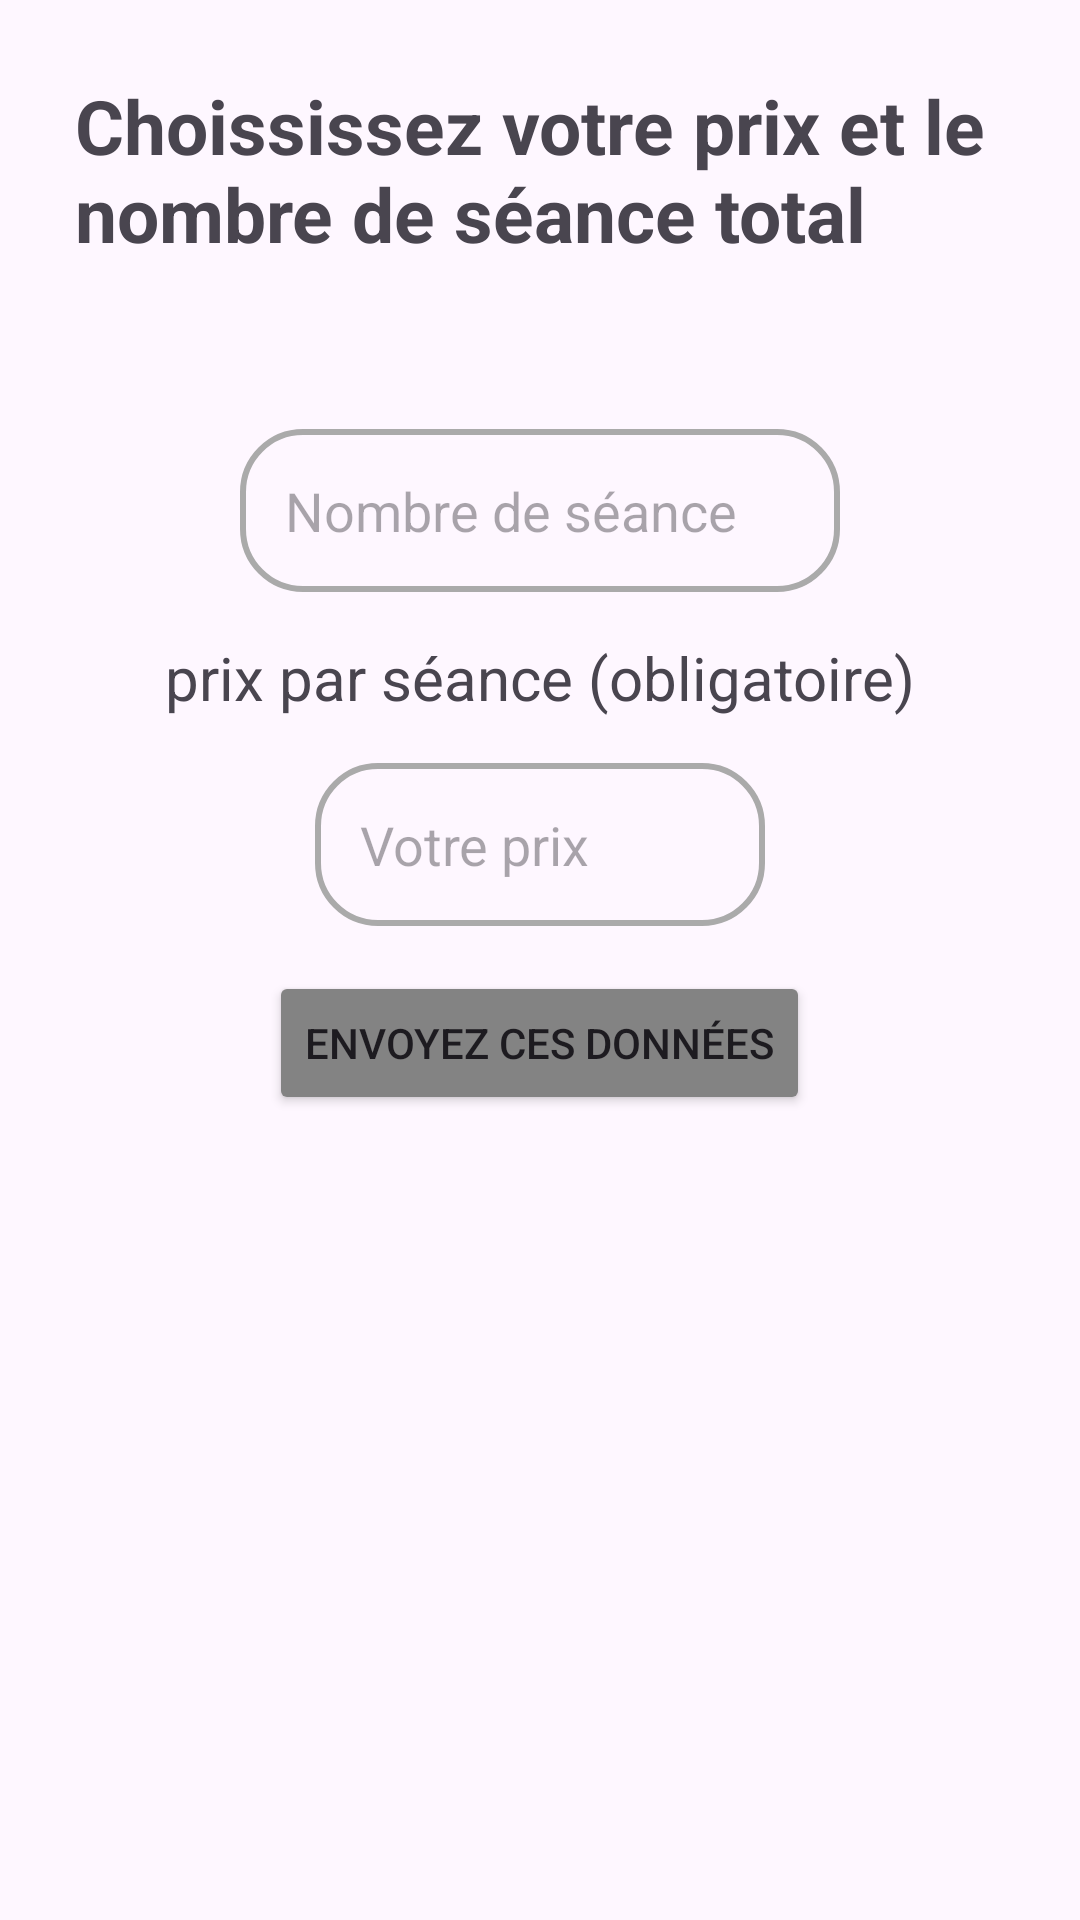

Reconstruct the res/layout file that produces this screen, plus the resources it refers to.
<!-- AndroidManifest.xml: application theme Base.Theme.Promocare_android -->
<!-- res/layout/activity_create_offer_price.xml -->
<?xml version="1.0" encoding="utf-8"?>
<androidx.constraintlayout.widget.ConstraintLayout xmlns:android="http://schemas.android.com/apk/res/android"
    android:layout_width="match_parent"
    android:layout_height="match_parent"
    xmlns:app="http://schemas.android.com/apk/res-auto">

    <LinearLayout
        android:layout_width="match_parent"
        android:layout_height="match_parent"
        android:orientation="vertical"
        android:layout_margin="15dp"
        android:gravity="center_horizontal">

        <TextView
            android:id="@+id/company_offer_title_text_view_price"
            android:layout_width="wrap_content"
            android:layout_height="wrap_content"
            android:layout_margin="10dp"
            android:textSize="25sp"
            app:layout_constraintTop_toTopOf="parent"
            app:layout_constraintStart_toStartOf="parent"
            app:layout_constraintEnd_toEndOf="parent"
            android:textStyle="bold"
            android:text="@string/choississez_votre_prix_et_le_nombre_de_s_ance"
            />

        <EditText
            android:id="@+id/company_offer_seance_edit_text"
            android:layout_width="200dp"
            android:layout_height="wrap_content"
            android:layout_marginTop="45dp"
            android:layout_marginStart="15dp"
            android:layout_marginEnd="15dp"
            android:autofillHints="Prix"
            android:padding="15dp"
            android:hint="@string/nombre_de_s_ance"
            app:layout_constraintTop_toBottomOf="@id/company_offer_title_text_view"
            app:layout_constraintStart_toStartOf="parent"
            app:layout_constraintEnd_toEndOf="parent"
            android:background="@drawable/circle_linear"
            android:inputType="number"
            />

        <TextView
            android:layout_width="wrap_content"
            android:layout_height="wrap_content"
            android:textSize="20sp"
            android:layout_marginTop="15dp"
            android:text="@string/prix_par_s_ance"/>

        <EditText
            android:id="@+id/company_offer_price_edit_text"
            android:layout_width="150dp"
            android:layout_height="wrap_content"
            android:layout_marginTop="15dp"
            android:layout_marginStart="15dp"
            android:layout_marginEnd="15dp"
            android:autofillHints="Prix"
            android:padding="15dp"
            android:hint="@string/votre_prix"
            app:layout_constraintTop_toBottomOf="@id/company_offer_title_text_view"
            app:layout_constraintStart_toStartOf="parent"
            app:layout_constraintEnd_toEndOf="parent"
            android:background="@drawable/circle_linear"
            android:inputType="numberDecimal"
            />


        <Button
            android:id="@+id/company_offer_send_price_button"
            android:layout_width="wrap_content"
            android:layout_height="wrap_content"
            android:text="@string/envoyez_ces_donn_es"
            android:layout_marginTop="15dp"
            android:backgroundTint="@color/button"
            />

        <TextView
            android:id="@+id/company_offer_error_price_text_view"
            android:layout_width="wrap_content"
            android:layout_height="wrap_content"
            android:textStyle="bold"
            android:textSize="20sp"
            android:textColor="@color/error"
            android:layout_marginTop="20dp"
            android:visibility="invisible"/>


    </LinearLayout>

</androidx.constraintlayout.widget.ConstraintLayout>
<!-- resources referenced by this layout -->
<resources>
  <color name="button">#838383</color>
  <color name="error">#FF0000</color>
  <!-- drawable circle_linear (drawable) -->
  <?xml version="1.0" encoding="utf-8"?>
  <shape xmlns:android="http://schemas.android.com/apk/res/android">
      <solid android:color="@android:color/transparent" />
      <stroke
          android:width="2dp"
          android:color="@android:color/darker_gray" />
      <corners android:radius="20dp" />
  </shape>
  <string name="choississez_votre_prix_et_le_nombre_de_s_ance">Choississez votre prix et le nombre de séance total</string>
  <string name="envoyez_ces_donn_es">Envoyez ces données</string>
  <string name="nombre_de_s_ance">Nombre de séance</string>
  <string name="prix_par_s_ance">prix par séance (obligatoire)</string>
  <string name="votre_prix">Votre prix</string>
  <style name="Base.Theme.Promocare_android" parent="Theme.Material3.DayNight.NoActionBar">
          
          
          <item name="bottomNavigationStyle">@style/BottomNavigationViewStyle</item>
      </style>
  <style name="BottomNavigationViewStyle" parent="Widget.MaterialComponents.BottomNavigationView">
          <item name="itemTextAppearanceActive">@style/BottomNavigationTextStyle</item>
          <item name="itemTextAppearanceInactive">@style/BottomNavigationTextStyle</item>
      </style>
  <style name="BottomNavigationTextStyle" parent="TextAppearance.AppCompat.Caption">
          <item name="android:layout_marginTop">4dp</item> 
      </style>
</resources>
